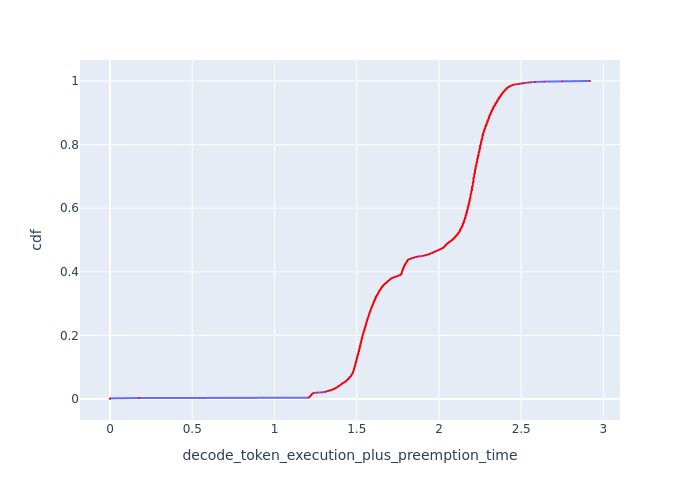

Source data for this figure (header and first rows):
cdf, decode_token_execution_plus_preemption_t…
0.0, 0.0
0.001, 0.0
0.002, 0.0
0.003, 0.176
0.004, 1.208
0.005, 1.21
0.006, 1.21
0.007, 1.213
0.008, 1.215
0.009, 1.218
0.01, 1.22
0.011, 1.22
0.012, 1.223
0.013, 1.225
0.014, 1.225
0.015, 1.228
0.016, 1.228
0.017, 1.23
0.018, 1.235
0.019, 1.24
0.02, 1.26
0.021, 1.288
0.022, 1.306
0.023, 1.311
0.024, 1.317
0.025, 1.324
0.026, 1.33
0.027, 1.338
0.028, 1.346
0.029, 1.349
0.03, 1.354
0.031, 1.359
0.032, 1.365
0.033, 1.368
0.034, 1.37
0.035, 1.373
0.036, 1.379
0.037, 1.381
0.038, 1.384
0.039, 1.387
0.04, 1.387
0.041, 1.39
0.042, 1.395
0.043, 1.398
0.044, 1.401
0.045, 1.404
0.046, 1.406
0.047, 1.409
0.048, 1.409
0.049, 1.412
0.05, 1.415
0.051, 1.42
0.052, 1.423
0.053, 1.426
0.054, 1.429
0.055, 1.432
0.056, 1.435
0.057, 1.435
0.058, 1.438
0.059, 1.441
... 941 more rows
